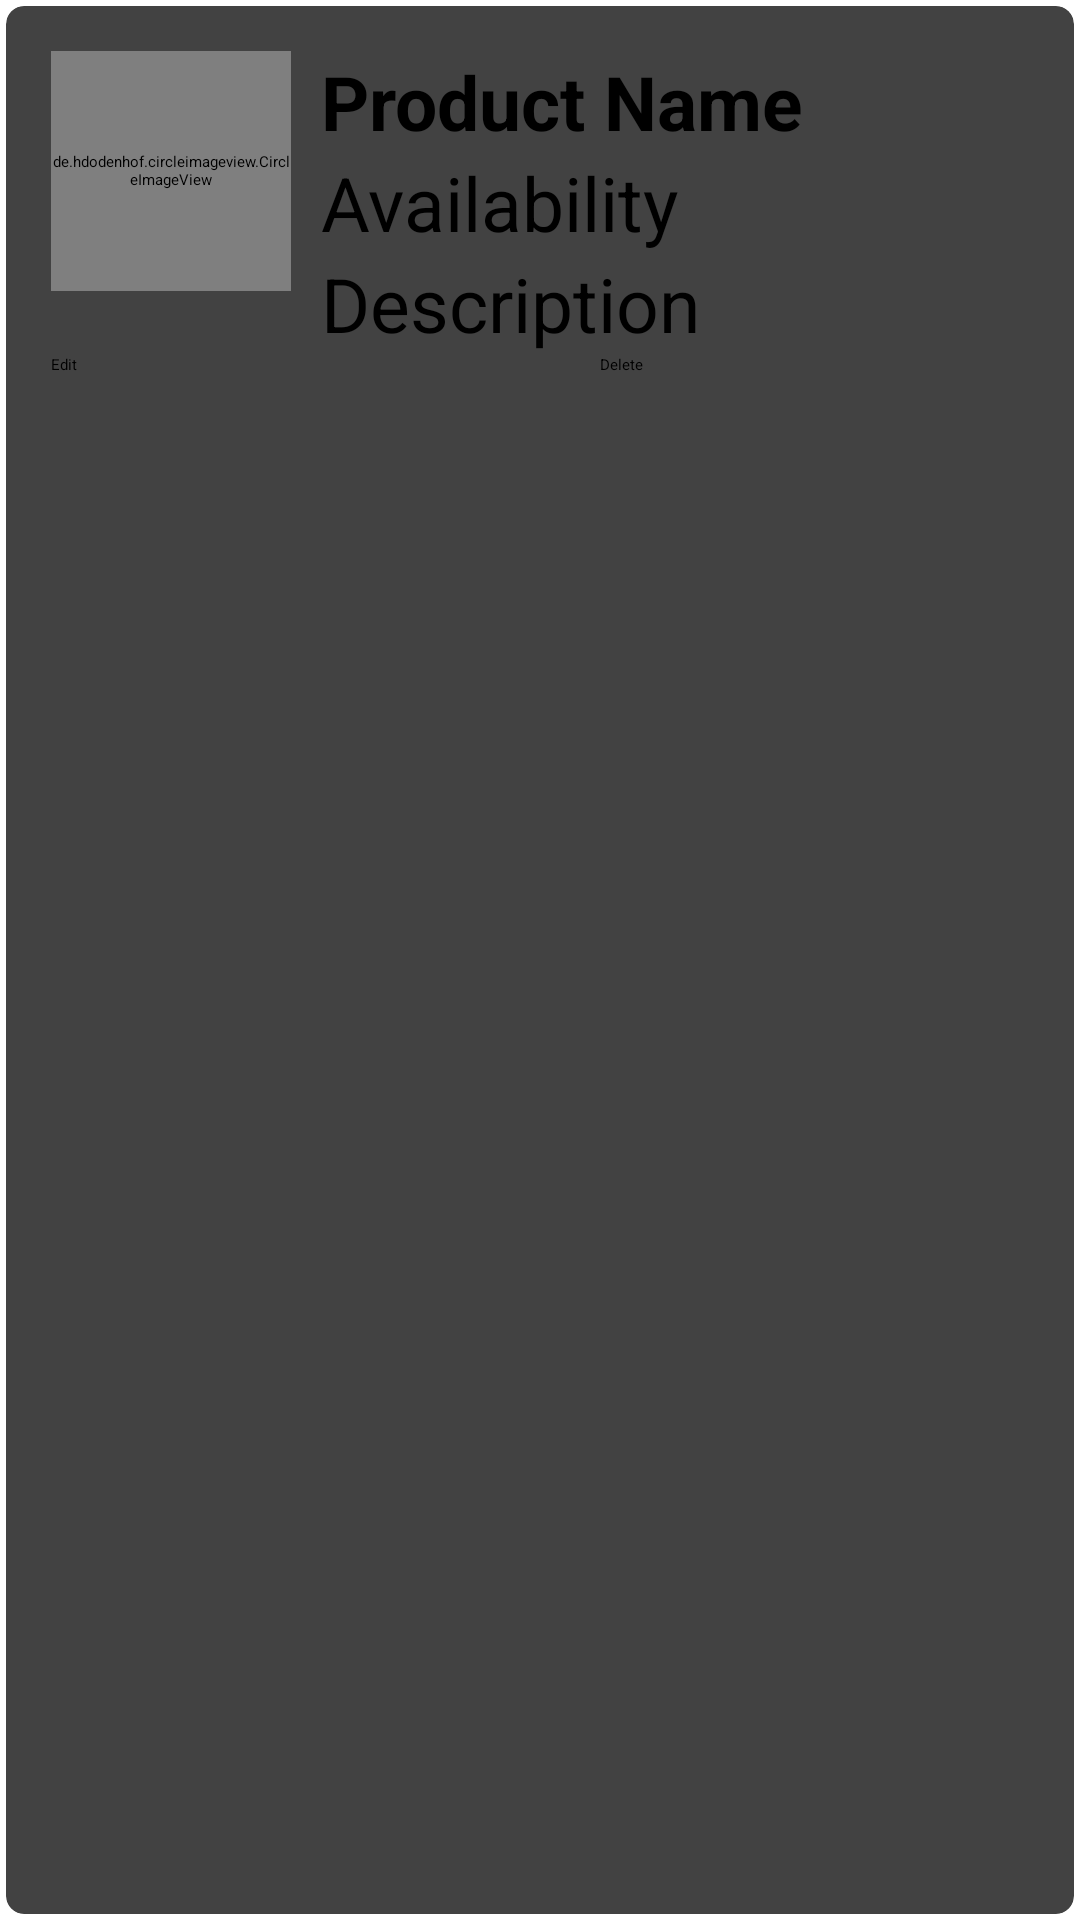

Produce the Android XML layout that renders to this screen, including the resource entries it uses.
<!-- AndroidManifest.xml: application theme Theme.Ekart -->
<!-- res/layout/main_item.xml -->
<?xml version="1.0" encoding="utf-8"?>
<androidx.cardview.widget.CardView xmlns:android="http://schemas.android.com/apk/res/android"
    android:layout_width="match_parent"
    android:layout_height="wrap_content"
    android:background="@drawable/my_bg"
    xmlns:app="http://schemas.android.com/apk/res-auto"
    app:cardCornerRadius="6dp"
    android:elevation="6dp"
    app:cardUseCompatPadding="true">

    <RelativeLayout
        android:layout_width="match_parent"
        android:layout_height="wrap_content"
        android:padding="15dp">

        <de.hdodenhof.circleimageview.CircleImageView
            android:layout_width="80dp"
            android:layout_height="80dp"
            android:src="@mipmap/ic_launcher"
            android:id="@+id/img1"
            app:civ_border_width="3dp"
            app:civ_border_color="#FF000000"/>


        <TextView
            android:layout_width="match_parent"
            android:layout_height="wrap_content"
            android:id="@+id/nametext"
            android:text="Product Name"
            android:textStyle="bold"
            android:textSize="25sp"
            android:textColor="@color/black"
            android:layout_toRightOf="@+id/img1"
            android:layout_marginLeft="10dp"
            />

        <TextView
            android:layout_width="match_parent"
            android:layout_height="wrap_content"
            android:id="@+id/coursetext"
            android:text="Availability"
            android:textSize="25sp"
            android:textColor="@color/black"
            android:layout_toRightOf="@+id/img1"
            android:layout_below="@id/nametext"
            android:layout_marginLeft="10dp"
            />


        <TextView
            android:layout_width="match_parent"
            android:layout_height="wrap_content"
            android:id="@+id/emailtext"
            android:text="Description"
            android:textSize="25sp"
            android:textColor="@color/black"
            android:layout_toRightOf="@+id/img1"
            android:layout_below="@id/coursetext"
            android:layout_marginLeft="10dp"
            />

        <LinearLayout
            android:layout_below="@id/emailtext"
            android:layout_width="match_parent"
            android:layout_height="wrap_content"
            android:orientation="horizontal">

            <Button
                android:layout_width="173dp"
                android:layout_height="wrap_content"
                android:text="Edit"
                android:textAllCaps="false"
                android:layout_marginRight="5dp"
                android:id="@+id/btnEdit"/>

            <Button
                android:layout_width="173dp"
                android:layout_height="wrap_content"
                android:text="Delete"
                android:textAllCaps="false"
                android:layout_marginLeft="5dp"
                android:id="@+id/btnDelete"/>

        </LinearLayout>

    </RelativeLayout>


</androidx.cardview.widget.CardView>
<!-- resources referenced by this layout -->
<resources>

  <!-- not gathered from this repository: default colours our renderer supplied (Android Studio template values) -->
  <color name="black">#FF000000</color>
</resources>
